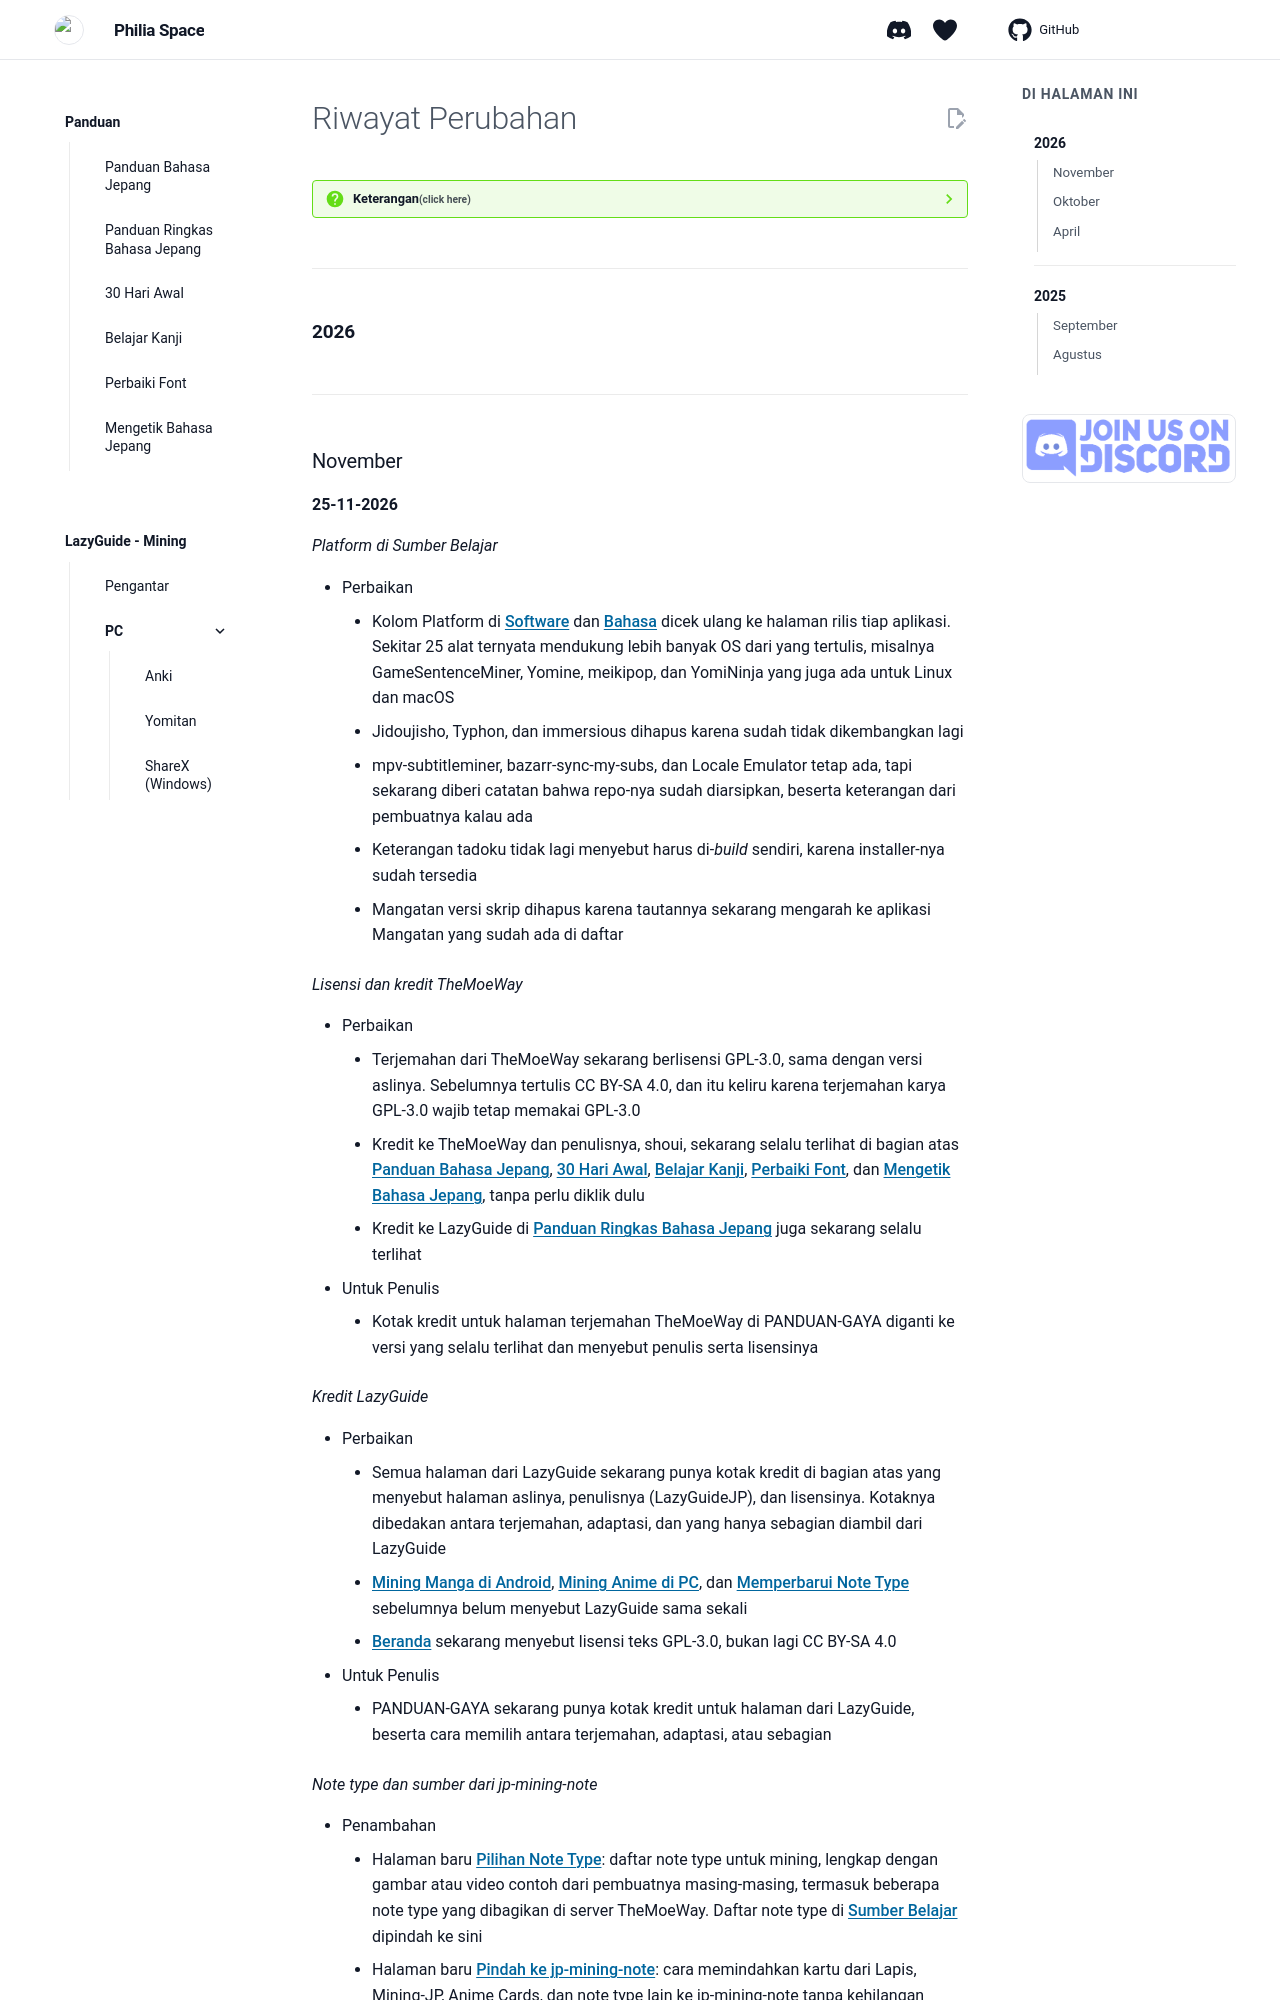

repository: Philia-Space/philiaspace.my.id · page: riwayat-perubahan/index.html · generator: mkdocs

---
description: "Catatan perubahan situs Philia Space: halaman baru, pembaruan panduan, dan perbaikan."
hide:
  - footer
---
# Riwayat Perubahan

??? question "Keterangan<small>(click here)</small>"

    - Penambahan = Penambahan halaman baru

    - Pembaruan = Pembaruan halaman tutorial atau pengaturan yang sudah ada ke versi terbaru

    - Perbaikan = Memperbaiki kesalahan apapun dari halaman yang sudah ada

    - Untuk Penulis = Aturan atau konvensi baru untuk yang ikut menulis dan menyunting panduan

---

## 2026

---
